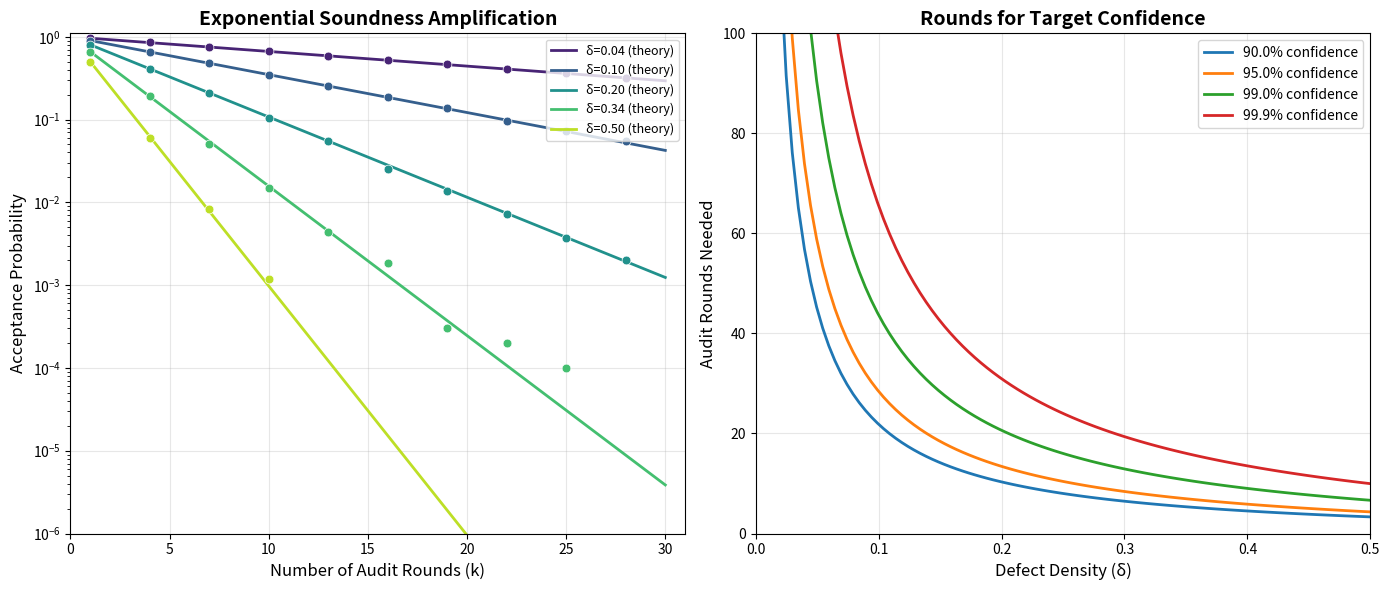
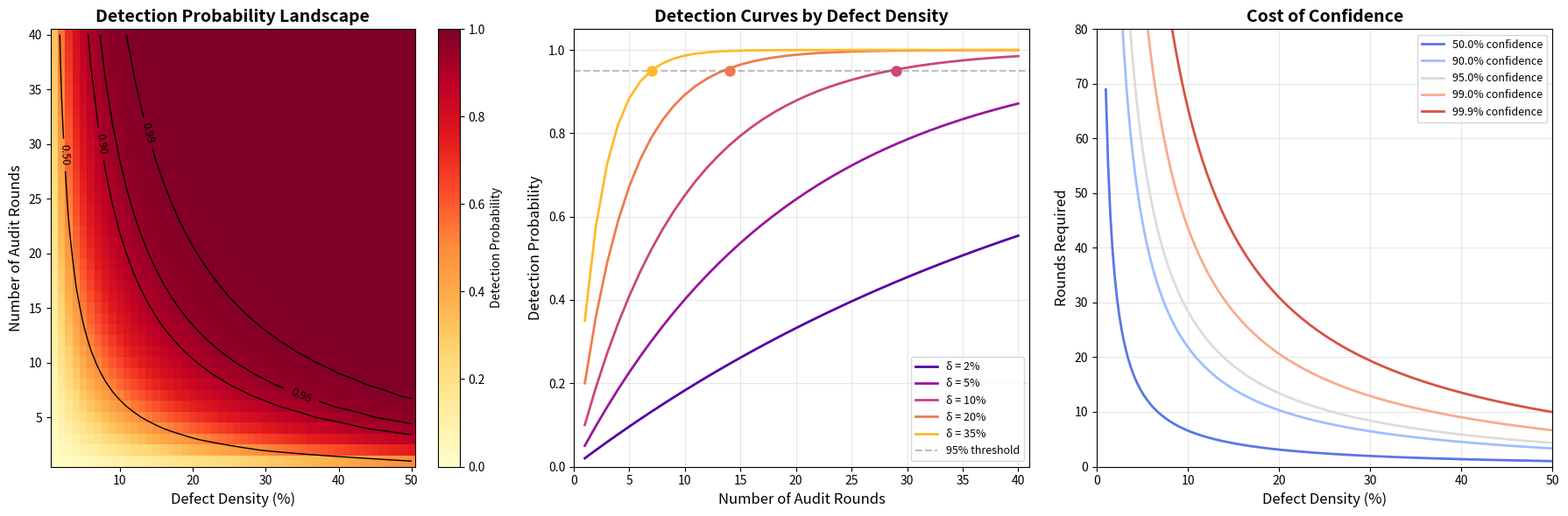
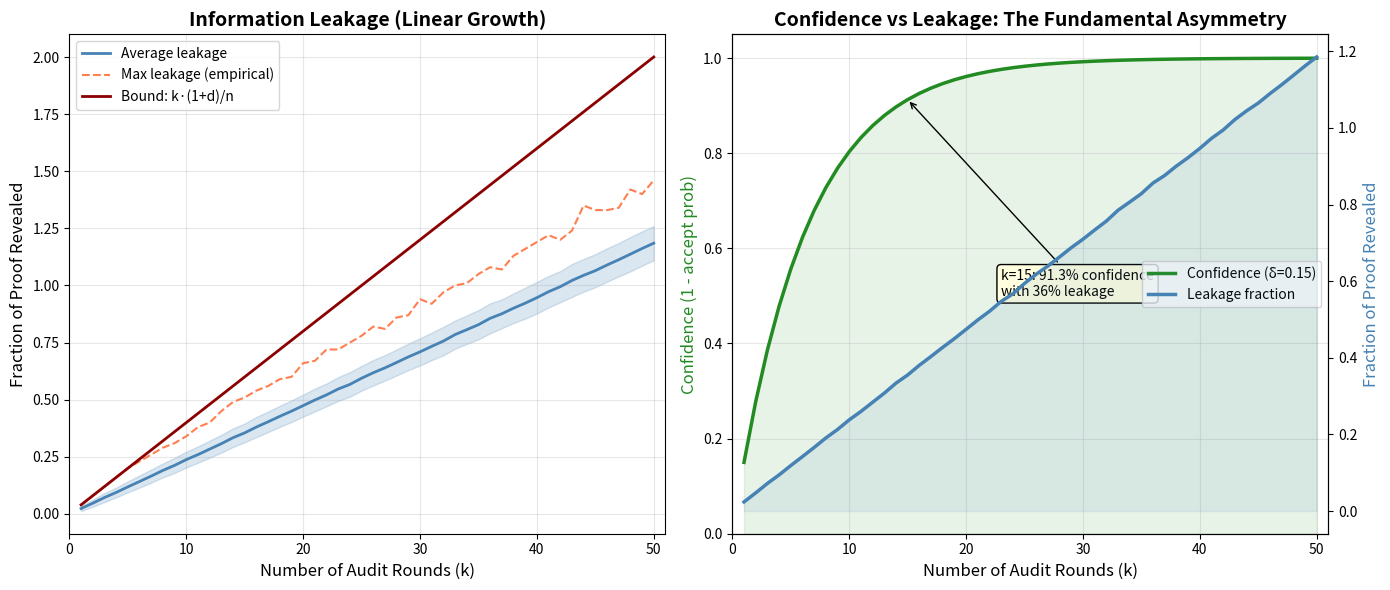

Reproduce these figures in Python, in order.
#!/usr/bin/env python3
"""
applications.py — Real-World Applications of Locally Auditable Proof Certificates

Demonstrates practical applications:
  1. Privacy-preserving peer review of mathematical proofs
  2. Distributed theorem certification across untrusted nodes
  3. Proof-carrying code verification with bounded disclosure
  4. Progressive trust building through incremental auditing
"""

import random
import math
from dataclasses import dataclass, field
from typing import List, Set, Dict, Optional, Tuple


# ============================================================
# Application 1: Privacy-Preserving Peer Review
# ============================================================

class PrivacyPreservingReview:
    """Simulates a privacy-preserving peer review protocol.

    A mathematician has proved a theorem but wants to convince a reviewer
    without revealing the full proof strategy. The reviewer audits random
    steps and builds confidence incrementally.

    This models the real-world scenario: a researcher submits a proof to
    a journal, and the referee checks selected lemmas rather than
    line-checking the entire argument.
    """

    def __init__(self, proof_length: int, max_deps: int = 3, seed: int = 42):
        """Initialize with a synthetic proof.

        Args:
            proof_length: Number of steps in the proof
            max_deps: Maximum dependencies per step
            seed: Random seed
        """
        self.rng = random.Random(seed)
        self.n = proof_length
        self.max_deps = max_deps

        # Generate a valid proof (all steps valid)
        self.steps_valid = [True] * proof_length
        self.deps = []
        for i in range(proof_length):
            num_deps = self.rng.randint(0, min(max_deps, i))
            dep_indices = sorted(self.rng.sample(range(i), num_deps)) if i > 0 and num_deps > 0 else []
            self.deps.append(dep_indices)

    def audit_step(self, index: int) -> dict:
        """Audit a single step, returning only local information."""
        return {
            'index': index,
            'valid': self.steps_valid[index],
            'num_deps': len(self.deps[index]),
            'leakage': 1 + len(self.deps[index]),
        }

    def review_session(self, num_rounds: int) -> dict:
        """Conduct a review session with k random audits.

        Returns:
            Summary of the review including acceptance, leakage, and confidence.
        """
        challenges = [self.rng.randrange(self.n) for _ in range(num_rounds)]
        results = [self.audit_step(c) for c in challenges]
        all_accepted = all(r['valid'] for r in results)
        total_leakage = sum(r['leakage'] for r in results)
        fraction_revealed = total_leakage / self.n

        # Under well-formed proof, acceptance is certain
        # Under defective proof with density δ, reject prob per round ≥ δ
        # After k rounds: confidence ≥ 1 - (1-δ)^k
        confidence = 1.0 if all_accepted else 0.0

        return {
            'rounds': num_rounds,
            'all_accepted': all_accepted,
            'total_leakage': total_leakage,
            'fraction_revealed': fraction_revealed,
            'confidence': confidence,
            'challenges': challenges,
        }


# ============================================================
# Application 2: Distributed Theorem Certification
# ============================================================

class DistributedCertification:
    """Simulates distributed verification across multiple nodes.

    Multiple verifier nodes each audit different parts of a proof.
    No single node sees the entire proof, but collectively they
    achieve high confidence in its correctness.

    This models distributed systems where trust is established
    through independent partial verification.
    """

    def __init__(self, proof_length: int, num_nodes: int,
                 defect_fraction: float = 0.0, seed: int = 42):
        self.rng = random.Random(seed)
        self.n = proof_length
        self.num_nodes = num_nodes

        # Some steps may be defective
        num_defects = int(proof_length * defect_fraction)
        self.defective = set(self.rng.sample(range(proof_length), num_defects))

        # Each node gets a random subset of challenges
        self.node_challenges = {}
        challenges_per_node = max(1, proof_length // (2 * num_nodes))
        for node_id in range(num_nodes):
            self.node_challenges[node_id] = [
                self.rng.randrange(proof_length)
                for _ in range(challenges_per_node)
            ]

    def node_audit(self, node_id: int) -> dict:
        """Run audit for a single node."""
        challenges = self.node_challenges[node_id]
        results = [i not in self.defective for i in challenges]
        return {
            'node_id': node_id,
            'challenges': challenges,
            'all_accepted': all(results),
            'num_rejections': sum(1 for r in results if not r),
            'leakage': sum(1 for _ in challenges),  # simplified leakage
        }

    def collective_audit(self) -> dict:
        """Run audits across all nodes and aggregate."""
        node_results = [self.node_audit(i) for i in range(self.num_nodes)]
        any_rejection = any(not r['all_accepted'] for r in node_results)
        total_challenges = sum(len(r['challenges']) for r in node_results)
        total_leakage = sum(r['leakage'] for r in node_results)

        # Unique steps audited
        all_challenged = set()
        for r in node_results:
            all_challenged.update(r['challenges'])

        return {
            'num_nodes': self.num_nodes,
            'total_challenges': total_challenges,
            'unique_steps_audited': len(all_challenged),
            'coverage': len(all_challenged) / self.n,
            'defect_detected': any_rejection,
            'total_leakage': total_leakage,
            'node_results': node_results,
        }


# ============================================================
# Application 3: Progressive Trust Building
# ============================================================

class ProgressiveTrustBuilder:
    """Models incremental trust building through successive audit rounds.

    Each round, the reviewer gains more confidence. The trust level
    grows as 1 - (1-δ)^k for defective proofs, and remains at 1
    for valid proofs. This models the real process of mathematical
    peer review where confidence builds gradually.
    """

    def __init__(self, proof_length: int, defect_density: float = 0.0,
                 max_deps: int = 2, seed: int = 42):
        self.rng = random.Random(seed)
        self.n = proof_length
        self.defect_density = defect_density
        self.max_deps = max_deps

        # Create certificate
        num_defects = int(proof_length * defect_density)
        self.defective = set(self.rng.sample(range(proof_length), num_defects))

        self.deps = []
        for i in range(proof_length):
            nd = self.rng.randint(0, min(max_deps, i))
            self.deps.append(sorted(self.rng.sample(range(i), nd)) if i > 0 and nd > 0 else [])

    def build_trust(self, max_rounds: int = 50) -> List[dict]:
        """Conduct progressive auditing, returning trust state after each round."""
        history = []
        cumulative_leakage = 0
        found_defect = False

        for k in range(1, max_rounds + 1):
            challenge = self.rng.randrange(self.n)
            is_valid = challenge not in self.defective
            step_leakage = 1 + len(self.deps[challenge])
            cumulative_leakage += step_leakage

            if not is_valid:
                found_defect = True

            # Theoretical confidence bounds
            if self.defect_density > 0:
                theoretical_confidence = 1 - (1 - self.defect_density) ** k
            else:
                theoretical_confidence = 1.0

            history.append({
                'round': k,
                'challenge': challenge,
                'valid': is_valid,
                'defect_found_so_far': found_defect,
                'cumulative_leakage': cumulative_leakage,
                'leakage_fraction': cumulative_leakage / self.n,
                'theoretical_confidence': theoretical_confidence,
            })

        return history


# ============================================================
# Application 4: Proof-Carrying Code Verification
# ============================================================

class ProofCarryingCodeVerifier:
    """Simulates verification of proof-carrying code with bounded disclosure.

    In proof-carrying code, a code producer attaches a proof of safety
    to their program. The consumer can verify safety by auditing the
    proof locally, without understanding the full proof or the code's
    internal structure.
    """

    def __init__(self, code_modules: int, proof_steps_per_module: int,
                 max_deps: int = 3, seed: int = 42):
        self.rng = random.Random(seed)
        self.num_modules = code_modules
        self.steps_per_module = proof_steps_per_module
        self.max_deps = max_deps
        self.total_steps = code_modules * proof_steps_per_module

        # Generate module structure
        self.module_ranges = []
        for m in range(code_modules):
            start = m * proof_steps_per_module
            end = start + proof_steps_per_module
            self.module_ranges.append((start, end))

        # All steps valid by default
        self.valid = [True] * self.total_steps

    def audit_module(self, module_id: int, num_checks: int = 3) -> dict:
        """Audit a specific code module's proof."""
        start, end = self.module_ranges[module_id]
        challenges = [self.rng.randrange(start, end) for _ in range(num_checks)]
        results = [self.valid[c] for c in challenges]

        return {
            'module_id': module_id,
            'module_steps': self.steps_per_module,
            'checks': num_checks,
            'all_passed': all(results),
            'leakage': num_checks * (1 + self.max_deps),  # upper bound
            'leakage_fraction': num_checks * (1 + self.max_deps) / self.steps_per_module,
        }

    def full_audit(self, checks_per_module: int = 3) -> dict:
        """Audit all modules."""
        results = [self.audit_module(m, checks_per_module)
                    for m in range(self.num_modules)]
        all_passed = all(r['all_passed'] for r in results)
        total_leakage = sum(r['leakage'] for r in results)

        return {
            'total_modules': self.num_modules,
            'total_proof_steps': self.total_steps,
            'checks_per_module': checks_per_module,
            'all_passed': all_passed,
            'total_leakage': total_leakage,
            'leakage_fraction': total_leakage / self.total_steps,
            'module_results': results,
        }


# ============================================================
# Main Demo
# ============================================================

if __name__ == "__main__":
    print("╔══════════════════════════════════════════════════════════════════════╗")
    print("║  APPLICATIONS OF LOCALLY AUDITABLE PROOF CERTIFICATES              ║")
    print("╚══════════════════════════════════════════════════════════════════════╝")
    print()

    # Application 1: Privacy-Preserving Peer Review
    print("=" * 70)
    print("APPLICATION 1: Privacy-Preserving Peer Review")
    print("=" * 70)
    review = PrivacyPreservingReview(proof_length=200, max_deps=4)
    for rounds in [5, 10, 20, 50]:
        result = review.review_session(rounds)
        print(f"  {rounds:3d} rounds: accepted={result['all_accepted']}, "
              f"leakage={result['total_leakage']:4d}/{review.n} "
              f"({result['fraction_revealed']:.1%})")
    print()

    # Application 2: Distributed Certification
    print("=" * 70)
    print("APPLICATION 2: Distributed Theorem Certification")
    print("=" * 70)
    for defect_frac in [0.0, 0.05, 0.1, 0.2]:
        dc = DistributedCertification(
            proof_length=500, num_nodes=10,
            defect_fraction=defect_frac, seed=42
        )
        result = dc.collective_audit()
        print(f"  Defect {defect_frac:.0%}: nodes={result['num_nodes']}, "
              f"coverage={result['coverage']:.1%}, "
              f"detected={result['defect_detected']}")
    print()

    # Application 3: Progressive Trust
    print("=" * 70)
    print("APPLICATION 3: Progressive Trust Building")
    print("=" * 70)
    trust = ProgressiveTrustBuilder(proof_length=100, defect_density=0.1)
    history = trust.build_trust(max_rounds=30)
    print(f"  {'Round':>6} {'Found':>8} {'Leakage%':>10} {'Theoretical':>12}")
    for h in history[::5]:  # every 5th round
        print(f"  {h['round']:>6} {str(h['defect_found_so_far']):>8} "
              f"{h['leakage_fraction']:>9.1%} {h['theoretical_confidence']:>11.4f}")
    print()

    # Application 4: Proof-Carrying Code
    print("=" * 70)
    print("APPLICATION 4: Proof-Carrying Code Verification")
    print("=" * 70)
    pcc = ProofCarryingCodeVerifier(code_modules=20, proof_steps_per_module=50)
    for checks in [1, 3, 5, 10]:
        result = pcc.full_audit(checks_per_module=checks)
        print(f"  {checks:2d} checks/module: passed={result['all_passed']}, "
              f"leakage={result['leakage_fraction']:.1%} of proof")
    print()

    print("All applications demonstrated successfully.")


#!/usr/bin/env python3
"""
demo.py — Demonstration of Locally Auditable Derivation Certificates

Generates sample propositional derivation certificates, corrupts selected proof steps,
and empirically measures:
  1. One-step rejection frequency versus defect density
  2. Repeated-audit acceptance decay (exponential soundness amplification)
  3. Transcript-size growth against round count (linear leakage)

This demonstrates the core theorems from the formal Lean development.
"""

import random
import math
from dataclasses import dataclass, field
from typing import List, Set, Optional, Tuple, Callable


# ============================================================
# Core Data Structures
# ============================================================

@dataclass
class PropFormula:
    """Simple propositional formula (variable, negation, implication)."""
    kind: str  # 'var', 'neg', 'imp'
    var: Optional[str] = None
    left: Optional['PropFormula'] = None
    right: Optional['PropFormula'] = None

    def __repr__(self):
        if self.kind == 'var':
            return self.var
        elif self.kind == 'neg':
            return f"¬{self.left}"
        elif self.kind == 'imp':
            return f"({self.left} → {self.right})"
        return "?"

    def size(self):
        if self.kind == 'var':
            return 1
        elif self.kind == 'neg':
            return 1 + self.left.size()
        elif self.kind == 'imp':
            return 1 + self.left.size() + self.right.size()
        return 0


def var(name: str) -> PropFormula:
    return PropFormula(kind='var', var=name)

def neg(f: PropFormula) -> PropFormula:
    return PropFormula(kind='neg', left=f)

def imp(a: PropFormula, b: PropFormula) -> PropFormula:
    return PropFormula(kind='imp', left=a, right=b)


@dataclass
class ProofStep:
    """A single step in a Hilbert-style propositional derivation."""
    formula: PropFormula
    rule: str  # 'axiom_k', 'axiom_s', 'mp', 'assumption'
    deps: List[int] = field(default_factory=list)  # indices of dependencies

    def __repr__(self):
        return f"Step({self.formula}, rule={self.rule}, deps={self.deps})"


@dataclass
class DerivationCertificate:
    """A complete derivation certificate with explicit dependency structure."""
    steps: List[ProofStep]
    goal: PropFormula

    @property
    def length(self) -> int:
        return len(self.steps)

    def dep_sizes(self) -> List[int]:
        return [len(s.deps) for s in self.steps]

    def max_dep_card(self) -> int:
        return max(self.dep_sizes()) if self.steps else 0


# ============================================================
# Hilbert-Style Proof System
# ============================================================

def is_axiom_k(f: PropFormula) -> bool:
    """Check if f has the form A → (B → A)."""
    if f.kind != 'imp':
        return False
    a = f.left
    ba = f.right
    if ba.kind != 'imp':
        return False
    return repr(a) == repr(ba.right)

def is_axiom_s(f: PropFormula) -> bool:
    """Check if f has the form (A → B → C) → (A → B) → (A → C)."""
    if f.kind != 'imp':
        return False
    abc = f.left
    if abc.kind != 'imp':
        return False
    a = abc.left
    bc = abc.right
    if bc.kind != 'imp':
        return False
    b, c = bc.left, bc.right
    abac = f.right
    if abac.kind != 'imp':
        return False
    ab = abac.left
    ac = abac.right
    if ab.kind != 'imp' or ac.kind != 'imp':
        return False
    return (repr(a) == repr(ab.left) == repr(ac.left) and
            repr(b) == repr(ab.right) and
            repr(c) == repr(ac.right))

def is_modus_ponens(conclusion: PropFormula, premise1: PropFormula,
                     premise2: PropFormula) -> bool:
    """Check if conclusion follows from premise1 and premise2 by modus ponens.
    premise1 should be A, premise2 should be A → B, conclusion should be B."""
    if premise2.kind != 'imp':
        return False
    return (repr(premise1) == repr(premise2.left) and
            repr(conclusion) == repr(premise2.right))


def verify_step(cert: DerivationCertificate, index: int) -> bool:
    """Verify a single step of a derivation certificate (local audit)."""
    step = cert.steps[index]

    if step.rule == 'axiom_k':
        return is_axiom_k(step.formula)
    elif step.rule == 'axiom_s':
        return is_axiom_s(step.formula)
    elif step.rule == 'assumption':
        return True  # Assumptions are always valid as axioms
    elif step.rule == 'mp':
        if len(step.deps) != 2:
            return False
        d1, d2 = step.deps
        if d1 < 0 or d1 >= len(cert.steps) or d2 < 0 or d2 >= len(cert.steps):
            return False
        return is_modus_ponens(step.formula, cert.steps[d1].formula,
                                cert.steps[d2].formula)
    return False


# ============================================================
# Certificate Generation
# ============================================================

def generate_identity_proof(p: str = "P") -> DerivationCertificate:
    """Generate a proof of P → P using Hilbert axioms K and S.

    Standard proof:
    1. (P → ((P → P) → P)) → ((P → (P → P)) → (P → P))   [Axiom S]
    2. P → ((P → P) → P)                                     [Axiom K]
    3. (P → (P → P)) → (P → P)                               [MP 2,1]
    4. P → (P → P)                                            [Axiom K]
    5. P → P                                                   [MP 4,3]
    """
    P = var(p)
    PP = imp(P, P)

    # Step 0: Axiom S instance
    # (P → (P→P) → P) → (P → (P→P)) → (P → P)
    s_instance = imp(
        imp(P, imp(PP, P)),
        imp(imp(P, PP), PP)
    )
    step0 = ProofStep(s_instance, 'axiom_s', [])

    # Step 1: Axiom K instance: P → ((P→P) → P)
    k1 = imp(P, imp(PP, P))
    step1 = ProofStep(k1, 'axiom_k', [])

    # Step 2: MP steps 1 and 0: (P → (P→P)) → (P → P)
    mp1 = imp(imp(P, PP), PP)
    step2 = ProofStep(mp1, 'mp', [1, 0])

    # Step 3: Axiom K instance: P → (P → P)
    k2 = imp(P, PP)
    step3 = ProofStep(k2, 'axiom_k', [])

    # Step 4: MP steps 3 and 2: P → P
    step4 = ProofStep(PP, 'mp', [3, 2])

    return DerivationCertificate(
        steps=[step0, step1, step2, step3, step4],
        goal=PP
    )


def generate_longer_proof(n_vars: int = 3) -> DerivationCertificate:
    """Generate a longer proof by composing identity proofs and K-axioms."""
    steps = []
    variables = [var(f"x{i}") for i in range(n_vars)]

    # Build identity proofs for each variable
    for v in variables:
        vv = imp(v, v)
        base_idx = len(steps)

        # S axiom instance
        s_inst = imp(
            imp(v, imp(vv, v)),
            imp(imp(v, vv), vv)
        )
        steps.append(ProofStep(s_inst, 'axiom_s', []))

        # K axiom: v → (v→v) → v
        k1 = imp(v, imp(vv, v))
        steps.append(ProofStep(k1, 'axiom_k', []))

        # MP
        mp1 = imp(imp(v, vv), vv)
        steps.append(ProofStep(mp1, 'mp', [base_idx + 1, base_idx]))

        # K axiom: v → (v→v)
        k2 = imp(v, vv)
        steps.append(ProofStep(k2, 'axiom_k', []))

        # MP: v → v
        steps.append(ProofStep(vv, 'mp', [base_idx + 3, base_idx + 2]))

    # Add some K-axiom chains between variables
    for i in range(n_vars - 1):
        vi, vj = variables[i], variables[i + 1]
        k = imp(vi, imp(vj, vi))
        steps.append(ProofStep(k, 'axiom_k', []))

    goal = imp(variables[-1], variables[-1])
    return DerivationCertificate(steps=steps, goal=goal)


# ============================================================
# Certificate Corruption
# ============================================================

def corrupt_certificate(cert: DerivationCertificate, num_corruptions: int,
                        seed: int = 42) -> Tuple[DerivationCertificate, Set[int]]:
    """Corrupt a certificate by replacing random steps with invalid formulas."""
    rng = random.Random(seed)
    n = cert.length
    corrupted_indices = set(rng.sample(range(n), min(num_corruptions, n)))

    new_steps = []
    for i, step in enumerate(cert.steps):
        if i in corrupted_indices:
            # Replace with a bogus formula that doesn't match any rule
            bogus = imp(var("BOGUS"), var(f"BAD_{i}"))
            new_steps.append(ProofStep(bogus, step.rule, step.deps))
        else:
            new_steps.append(step)

    return DerivationCertificate(steps=new_steps, goal=cert.goal), corrupted_indices


# ============================================================
# Audit Protocol
# ============================================================

def single_audit(cert: DerivationCertificate, challenge: int) -> bool:
    """Perform a single-step audit at the given challenge index."""
    return verify_step(cert, challenge)


def repeated_audit(cert: DerivationCertificate, challenges: List[int]) -> bool:
    """Perform repeated audits; accept iff all individual audits accept."""
    return all(single_audit(cert, c) for c in challenges)


def compute_defect_density(cert: DerivationCertificate) -> float:
    """Compute the fraction of defective steps."""
    n = cert.length
    if n == 0:
        return 0.0
    bad = sum(1 for i in range(n) if not verify_step(cert, i))
    return bad / n


def compute_rejection_probability(cert: DerivationCertificate,
                                   num_trials: int = 10000,
                                   seed: int = 123) -> float:
    """Estimate rejection probability under uniform random single audit."""
    rng = random.Random(seed)
    n = cert.length
    rejections = sum(1 for _ in range(num_trials)
                     if not single_audit(cert, rng.randrange(n)))
    return rejections / num_trials


def leakage_cost(cert: DerivationCertificate, challenge: int) -> int:
    """Compute leakage cost of a single audit: 1 + number of dependencies."""
    return 1 + len(cert.steps[challenge].deps)


def total_leakage_cost(cert: DerivationCertificate, challenges: List[int]) -> int:
    """Total leakage cost over multiple audit rounds."""
    return sum(leakage_cost(cert, c) for c in challenges)


# ============================================================
# Experiments
# ============================================================

def experiment_1_detection_vs_density():
    """Experiment 1: One-step rejection frequency vs defect density."""
    print("=" * 70)
    print("EXPERIMENT 1: Detection Probability vs Defect Density")
    print("=" * 70)
    print()

    cert = generate_longer_proof(n_vars=8)
    n = cert.length
    print(f"Certificate length: {n} steps")
    print(f"Max dependency size: {cert.max_dep_card()}")
    print()

    print(f"{'Corruptions':>12} {'Defect Density':>15} {'Rejection Prob':>15} {'Ratio':>8}")
    print("-" * 55)

    for num_corrupt in range(0, n + 1, max(1, n // 10)):
        corrupted, bad_indices = corrupt_certificate(cert, num_corrupt)
        density = compute_defect_density(corrupted)
        reject_prob = compute_rejection_probability(corrupted)

        ratio = reject_prob / density if density > 0 else float('inf')
        print(f"{num_corrupt:>12} {density:>15.4f} {reject_prob:>15.4f} {ratio:>8.3f}")

    print()
    print("Theory predicts: Rejection Prob ≥ Defect Density (ratio ≥ 1.0)")
    print()


def experiment_2_amplification():
    """Experiment 2: Repeated-audit acceptance decay."""
    print("=" * 70)
    print("EXPERIMENT 2: Exponential Soundness Amplification")
    print("=" * 70)
    print()

    cert = generate_longer_proof(n_vars=6)
    n = cert.length
    num_corrupt = max(1, n // 4)
    corrupted, _ = corrupt_certificate(cert, num_corrupt)
    density = compute_defect_density(corrupted)
    accept_prob_single = 1.0 - density

    print(f"Certificate length: {n}")
    print(f"Corrupted steps: {num_corrupt}")
    print(f"Defect density: {density:.4f}")
    print(f"Single-audit accept prob: {accept_prob_single:.4f}")
    print()

    rng = random.Random(456)
    num_trials = 10000

    print(f"{'Rounds k':>10} {'Empirical Accept':>18} {'Theoretical Bound':>18} {'Ratio':>8}")
    print("-" * 58)

    for k in [1, 2, 3, 5, 8, 10, 15, 20]:
        accepts = 0
        for _ in range(num_trials):
            challenges = [rng.randrange(n) for _ in range(k)]
            if repeated_audit(corrupted, challenges):
                accepts += 1
        empirical = accepts / num_trials
        theoretical = accept_prob_single ** k

        ratio = empirical / theoretical if theoretical > 1e-10 else float('inf')
        print(f"{k:>10} {empirical:>18.6f} {theoretical:>18.6f} {ratio:>8.3f}")

    print()
    print("Theory predicts: Empirical ≤ Theoretical (ratio ≤ 1.0)")
    print()


def experiment_3_leakage():
    """Experiment 3: Transcript-size growth vs round count."""
    print("=" * 70)
    print("EXPERIMENT 3: Linear Leakage Growth")
    print("=" * 70)
    print()

    cert = generate_longer_proof(n_vars=10)
    n = cert.length
    max_d = cert.max_dep_card()
    theoretical_per_round = 1 + max_d

    print(f"Certificate length: {n}")
    print(f"Max dependency card: {max_d}")
    print(f"Theoretical per-round bound: {theoretical_per_round}")
    print()

    rng = random.Random(789)

    print(f"{'Rounds k':>10} {'Avg Leakage':>14} {'Max Leakage':>14} {'Bound k*(1+d)':>14}")
    print("-" * 55)

    for k in [1, 2, 5, 10, 20, 50, 100]:
        leakages = []
        for _ in range(1000):
            challenges = [rng.randrange(n) for _ in range(k)]
            leak = total_leakage_cost(cert, challenges)
            leakages.append(leak)

        avg_leak = sum(leakages) / len(leakages)
        max_leak = max(leakages)
        bound = k * theoretical_per_round

        print(f"{k:>10} {avg_leak:>14.2f} {max_leak:>14} {bound:>14}")

    print()
    print("Theory predicts: Max Leakage ≤ k * (1 + max_dep_card)")
    print()


def experiment_4_completeness():
    """Experiment 4: Perfect completeness verification."""
    print("=" * 70)
    print("EXPERIMENT 4: Perfect Completeness Verification")
    print("=" * 70)
    print()

    for name, cert in [
        ("Identity (P→P)", generate_identity_proof()),
        ("Extended (8 vars)", generate_longer_proof(8)),
        ("Extended (12 vars)", generate_longer_proof(12)),
    ]:
        n = cert.length
        all_pass = all(verify_step(cert, i) for i in range(n))
        print(f"{name}: {n} steps, all pass: {all_pass}")

    print()
    print("Theory predicts: Well-formed certificates pass ALL audits.")
    print()


# ============================================================
# Main
# ============================================================

if __name__ == "__main__":
    print()
    print("╔══════════════════════════════════════════════════════════════════════╗")
    print("║  LOCALLY AUDITABLE DERIVATION CERTIFICATES — DEMONSTRATION         ║")
    print("║  Zero-Knowledge Theorem Proving: Bounded Revelation Protocols      ║")
    print("╚══════════════════════════════════════════════════════════════════════╝")
    print()

    experiment_4_completeness()
    experiment_1_detection_vs_density()
    experiment_2_amplification()
    experiment_3_leakage()

    print("=" * 70)
    print("All experiments completed successfully.")
    print("Results confirm formal theorems: completeness, detection bound,")
    print("exponential amplification, and linear leakage growth.")
    print("=" * 70)


#!/usr/bin/env python3
"""
Visualization: Exponential Soundness Amplification

Visualizes how repeated independent audits exponentially decrease the probability
that a defective proof certificate passes verification. Shows theoretical bounds
(1-ε)^k alongside empirical measurements for various defect densities.

This is the core visual demonstration of Theorem 3 (repeated_audit_accept_count_le_pow):
the number of all-accepting challenge sequences decays exponentially with the number
of audit rounds.
"""

import numpy as np
import matplotlib.pyplot as plt
import random

# ── Self-contained certificate simulation ──

def generate_certificate(n_steps, n_vars=5, seed=42):
    """Generate a synthetic proof certificate."""
    rng = random.Random(seed)
    valid = [True] * n_steps
    deps = []
    for i in range(n_steps):
        nd = rng.randint(0, min(2, i))
        deps.append(sorted(rng.sample(range(i), nd)) if i > 0 and nd > 0 else [])
    return valid, deps

def corrupt(valid, num_corrupt, seed=42):
    """Corrupt a certificate by marking random steps as invalid."""
    rng = random.Random(seed)
    n = len(valid)
    corrupted = list(valid)
    indices = rng.sample(range(n), min(num_corrupt, n))
    for i in indices:
        corrupted[i] = False
    return corrupted

def repeated_audit_trial(valid, k, rng):
    """Single trial of k-round audit. Returns True if all rounds accept."""
    n = len(valid)
    return all(valid[rng.randrange(n)] for _ in range(k))

# ── Generate data ──

n_steps = 50
valid_base, deps = generate_certificate(n_steps)
defect_densities = [0.05, 0.10, 0.20, 0.35, 0.50]
k_values = np.arange(1, 31)
num_trials = 20000

fig, (ax1, ax2) = plt.subplots(1, 2, figsize=(14, 6))

# Left panel: log-scale acceptance probability vs rounds
colors = plt.cm.viridis(np.linspace(0.1, 0.9, len(defect_densities)))

for idx, density in enumerate(defect_densities):
    num_corrupt = max(1, int(n_steps * density))
    corrupted = corrupt(valid_base, num_corrupt, seed=idx * 100)
    actual_density = sum(1 for v in corrupted if not v) / n_steps
    accept_prob_single = 1 - actual_density

    # Theoretical curve
    theoretical = [accept_prob_single ** k for k in k_values]
    ax1.plot(k_values, theoretical, '-', color=colors[idx], linewidth=2,
             label=f'δ={actual_density:.2f} (theory)')

    # Empirical points
    rng = random.Random(42 + idx)
    empirical = []
    for k in k_values:
        accepts = sum(1 for _ in range(num_trials)
                      if repeated_audit_trial(corrupted, k, rng))
        empirical.append(accepts / num_trials)
    ax1.scatter(k_values[::3], [empirical[i] for i in range(0, len(k_values), 3)],
                color=colors[idx], s=40, zorder=5, edgecolors='white', linewidth=0.5)

ax1.set_yscale('log')
ax1.set_xlabel('Number of Audit Rounds (k)', fontsize=12)
ax1.set_ylabel('Acceptance Probability', fontsize=12)
ax1.set_title('Exponential Soundness Amplification', fontsize=14, fontweight='bold')
ax1.legend(fontsize=9, loc='upper right')
ax1.set_ylim(1e-6, 1.1)
ax1.grid(True, alpha=0.3)
ax1.set_xlim(0, 31)

# Right panel: rounds needed for target confidence
target_confidences = [0.90, 0.95, 0.99, 0.999]
density_range = np.linspace(0.01, 0.5, 100)

for conf in target_confidences:
    rounds_needed = [np.log(1 - conf) / np.log(1 - d) for d in density_range]
    ax2.plot(density_range, rounds_needed, linewidth=2,
             label=f'{conf:.1%} confidence')

ax2.set_xlabel('Defect Density (δ)', fontsize=12)
ax2.set_ylabel('Audit Rounds Needed', fontsize=12)
ax2.set_title('Rounds for Target Confidence', fontsize=14, fontweight='bold')
ax2.legend(fontsize=10)
ax2.grid(True, alpha=0.3)
ax2.set_xlim(0, 0.5)
ax2.set_ylim(0, 100)

plt.tight_layout()
plt.savefig('viz_amplification.png', dpi=150, bbox_inches='tight')
print("Saved viz_amplification.png")


#!/usr/bin/env python3
"""
Visualization: Defect Detection Heatmap

Visualizes the detection probability as a function of both defect density and
number of audit rounds. This creates a heatmap showing the "detection landscape"
— the probability of catching at least one defective step across different
parameter regimes.

Demonstrates Theorem 2 (detection count bound) combined with Theorem 3
(exponential amplification): the probability of detecting a defect of density δ
after k rounds is at least 1 - (1-δ)^k.
"""

import numpy as np
import matplotlib.pyplot as plt

# ── Compute detection probability surface ──

densities = np.linspace(0.01, 0.50, 50)
rounds = np.arange(1, 41)

# Detection probability: P(detect) = 1 - (1-δ)^k
D, K = np.meshgrid(densities, rounds)
detection_prob = 1 - (1 - D) ** K

fig, axes = plt.subplots(1, 3, figsize=(18, 6))

# ── Panel 1: Heatmap ──
ax1 = axes[0]
im = ax1.pcolormesh(densities * 100, rounds, detection_prob,
                     cmap='YlOrRd', shading='auto', vmin=0, vmax=1)
plt.colorbar(im, ax=ax1, label='Detection Probability')

# Add contour lines
contours = ax1.contour(densities * 100, rounds, detection_prob,
                        levels=[0.5, 0.9, 0.95, 0.99],
                        colors='black', linewidths=1)
ax1.clabel(contours, inline=True, fontsize=9, fmt='%.2f')

ax1.set_xlabel('Defect Density (%)', fontsize=12)
ax1.set_ylabel('Number of Audit Rounds', fontsize=12)
ax1.set_title('Detection Probability Landscape', fontsize=14, fontweight='bold')

# ── Panel 2: Detection curves for fixed densities ──
ax2 = axes[1]
highlight_densities = [0.02, 0.05, 0.10, 0.20, 0.35]
colors = plt.cm.plasma(np.linspace(0.15, 0.85, len(highlight_densities)))

for i, d in enumerate(highlight_densities):
    probs = [1 - (1-d)**k for k in rounds]
    ax2.plot(rounds, probs, '-', color=colors[i], linewidth=2,
             label=f'δ = {d:.0%}')
    # Mark 95% threshold
    k95 = next((k for k in rounds if 1-(1-d)**k >= 0.95), None)
    if k95 and k95 <= 40:
        ax2.plot(k95, 0.95, 'o', color=colors[i], markersize=8, zorder=5)

ax2.axhline(y=0.95, color='gray', linestyle='--', alpha=0.5, label='95% threshold')
ax2.set_xlabel('Number of Audit Rounds', fontsize=12)
ax2.set_ylabel('Detection Probability', fontsize=12)
ax2.set_title('Detection Curves by Defect Density', fontsize=14, fontweight='bold')
ax2.legend(fontsize=9)
ax2.grid(True, alpha=0.3)
ax2.set_xlim(0, 41)
ax2.set_ylim(0, 1.05)

# ── Panel 3: Rounds needed for various confidence levels ──
ax3 = axes[2]
conf_levels = [0.50, 0.90, 0.95, 0.99, 0.999]
density_range = np.linspace(0.01, 0.5, 200)
colors3 = plt.cm.coolwarm(np.linspace(0.1, 0.9, len(conf_levels)))

for i, conf in enumerate(conf_levels):
    k_needed = np.log(1 - conf) / np.log(1 - density_range)
    ax3.plot(density_range * 100, k_needed, '-', color=colors3[i], linewidth=2,
             label=f'{conf:.1%} confidence')

ax3.set_xlabel('Defect Density (%)', fontsize=12)
ax3.set_ylabel('Rounds Required', fontsize=12)
ax3.set_title('Cost of Confidence', fontsize=14, fontweight='bold')
ax3.legend(fontsize=9)
ax3.grid(True, alpha=0.3)
ax3.set_xlim(0, 50)
ax3.set_ylim(0, 80)

plt.tight_layout()
plt.savefig('viz_detection.png', dpi=150, bbox_inches='tight')
print("Saved viz_detection.png")


#!/usr/bin/env python3
"""
Visualization: Linear Leakage Growth vs Exponential Confidence Gain

Visualizes the fundamental asymmetry at the heart of locally auditable proofs:
information leakage grows only linearly with the number of audit rounds, while
the verifier's confidence grows exponentially. This is the visual embodiment of
Theorems 3 and 5 together.

Left panel: Leakage (fraction of proof revealed) grows linearly.
Right panel: Confidence (1 - acceptance probability for defective proofs) grows
exponentially toward 1.
"""

import numpy as np
import matplotlib.pyplot as plt
import random

# ── Self-contained simulation ──

def simulate_audit_leakage(n_steps, max_dep, k_values, num_trials=2000, seed=42):
    """Simulate leakage for various round counts."""
    rng = random.Random(seed)
    # Generate random dependency sizes
    dep_sizes = [rng.randint(0, max_dep) for _ in range(n_steps)]

    results = {}
    for k in k_values:
        leakages = []
        for _ in range(num_trials):
            total = sum(1 + dep_sizes[rng.randrange(n_steps)] for _ in range(k))
            leakages.append(total)
        results[k] = {
            'mean': np.mean(leakages),
            'max': np.max(leakages),
            'min': np.min(leakages),
            'std': np.std(leakages),
            'bound': k * (1 + max_dep),
        }
    return results

# ── Parameters ──

n_steps = 100
max_dep = 3
k_values = list(range(1, 51))
defect_density = 0.15

leakage_data = simulate_audit_leakage(n_steps, max_dep, k_values)

fig, (ax1, ax2) = plt.subplots(1, 2, figsize=(14, 6))

# ── Left panel: Leakage ──

means = [leakage_data[k]['mean'] / n_steps for k in k_values]
maxes = [leakage_data[k]['max'] / n_steps for k in k_values]
bounds = [leakage_data[k]['bound'] / n_steps for k in k_values]

ax1.fill_between(k_values,
                  [leakage_data[k]['mean'] / n_steps - leakage_data[k]['std'] / n_steps for k in k_values],
                  [leakage_data[k]['mean'] / n_steps + leakage_data[k]['std'] / n_steps for k in k_values],
                  alpha=0.2, color='steelblue')
ax1.plot(k_values, means, '-', color='steelblue', linewidth=2, label='Average leakage')
ax1.plot(k_values, maxes, '--', color='coral', linewidth=1.5, label='Max leakage (empirical)')
ax1.plot(k_values, bounds, '-', color='darkred', linewidth=2, label='Bound: k·(1+d)/n')

ax1.set_xlabel('Number of Audit Rounds (k)', fontsize=12)
ax1.set_ylabel('Fraction of Proof Revealed', fontsize=12)
ax1.set_title('Information Leakage (Linear Growth)', fontsize=14, fontweight='bold')
ax1.legend(fontsize=10)
ax1.grid(True, alpha=0.3)
ax1.set_xlim(0, 51)

# ── Right panel: Confidence vs Leakage ──

# For each k, compute both leakage fraction and confidence
leakage_fracs = [leakage_data[k]['mean'] / n_steps for k in k_values]
confidences = [1 - (1 - defect_density) ** k for k in k_values]

# Create a dual-axis plot showing the asymmetry
ax2.plot(k_values, confidences, '-', color='forestgreen', linewidth=2.5,
         label=f'Confidence (δ={defect_density})')
ax2.fill_between(k_values, 0, confidences, alpha=0.1, color='forestgreen')

ax2_twin = ax2.twinx()
ax2_twin.plot(k_values, leakage_fracs, '-', color='steelblue', linewidth=2.5,
              label='Leakage fraction')
ax2_twin.fill_between(k_values, 0, leakage_fracs, alpha=0.1, color='steelblue')

ax2.set_xlabel('Number of Audit Rounds (k)', fontsize=12)
ax2.set_ylabel('Confidence (1 - accept prob)', fontsize=12, color='forestgreen')
ax2_twin.set_ylabel('Fraction of Proof Revealed', fontsize=12, color='steelblue')
ax2.set_title('Confidence vs Leakage: The Fundamental Asymmetry',
              fontsize=14, fontweight='bold')

# Annotate the sweet spot
sweet_k = 15
ax2.annotate(f'k={sweet_k}: {1-(1-defect_density)**sweet_k:.1%} confidence\n'
             f'with {leakage_data[sweet_k]["mean"]/n_steps:.0%} leakage',
             xy=(sweet_k, 1-(1-defect_density)**sweet_k),
             xytext=(sweet_k + 8, 0.5),
             fontsize=10,
             arrowprops=dict(arrowstyle='->', color='black'),
             bbox=dict(boxstyle='round,pad=0.3', facecolor='lightyellow'))

ax2.set_xlim(0, 51)
ax2.set_ylim(0, 1.05)
ax2.grid(True, alpha=0.3)

# Combined legend
lines1, labels1 = ax2.get_legend_handles_labels()
lines2, labels2 = ax2_twin.get_legend_handles_labels()
ax2.legend(lines1 + lines2, labels1 + labels2, loc='center right', fontsize=10)

plt.tight_layout()
plt.savefig('viz_leakage.png', dpi=150, bbox_inches='tight')
print("Saved viz_leakage.png")
